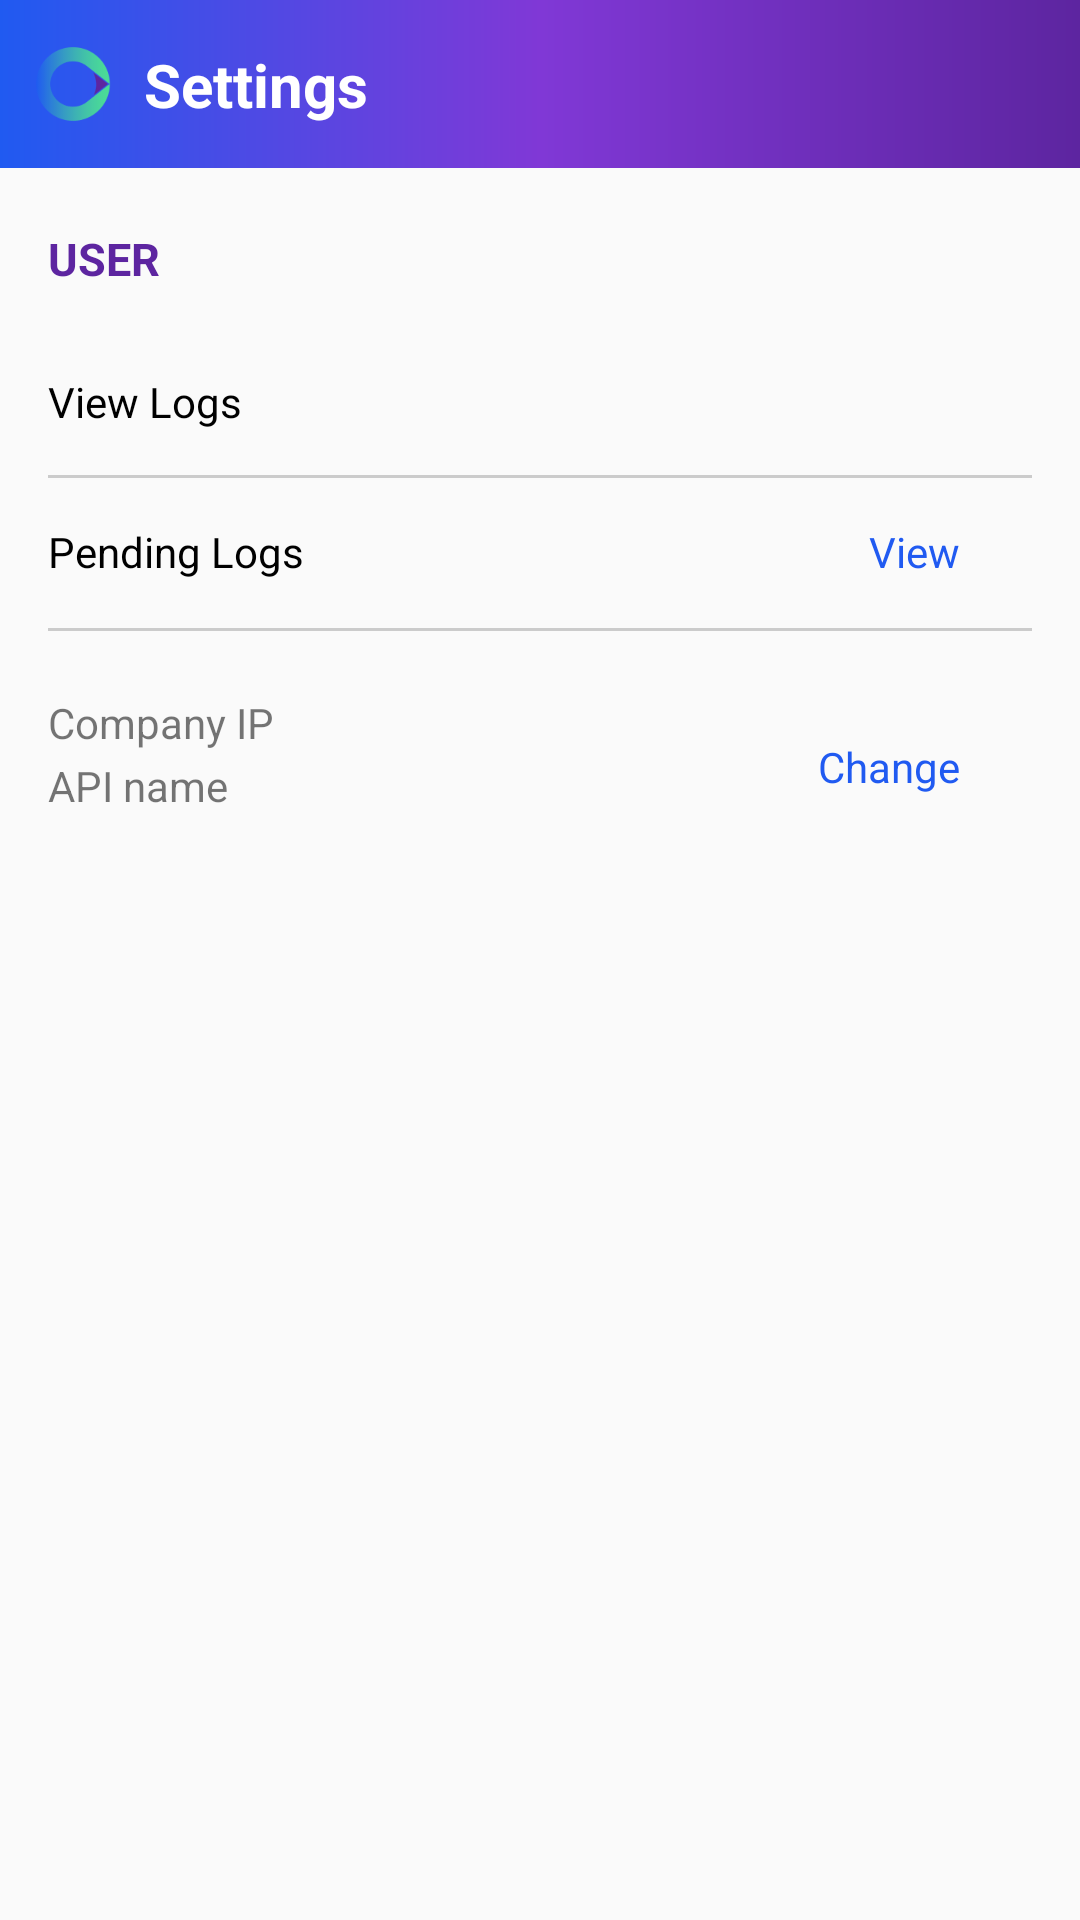

Reconstruct the res/layout file that produces this screen, plus the resources it refers to.
<!-- AndroidManifest.xml: application theme AppTheme -->
<!-- res/layout/activity_settings_users.xml -->
<?xml version="1.0" encoding="utf-8"?>
<android.support.constraint.ConstraintLayout
        xmlns:android="http://schemas.android.com/apk/res/android"
        xmlns:tools="http://schemas.android.com/tools"
        xmlns:app="http://schemas.android.com/apk/res-auto"
        android:layout_width="match_parent"
        android:layout_height="match_parent"
        tools:context=".Settings.SettingsUsers">
    <android.support.constraint.ConstraintLayout android:layout_width="0dp"
                                                 android:layout_height="wrap_content"
                                                 android:id="@+id/constraintLayout5"
                                                 app:layout_constraintEnd_toEndOf="parent"
                                                 app:layout_constraintBottom_toTopOf="@+id/constraintLayout7"
                                                 app:layout_constraintTop_toTopOf="parent"
                                                 app:layout_constraintStart_toStartOf="parent">
        <LinearLayout android:layout_width="match_parent" android:layout_height="@dimen/default_large_row_size"
                      android:background="@drawable/gradient"
                      android:orientation="horizontal"
                      app:layout_constraintTop_toTopOf="parent"
                      app:layout_constraintEnd_toEndOf="parent"
                      app:layout_constraintStart_toStartOf="parent" android:id="@+id/linearLayout3"
                      app:layout_constraintHorizontal_bias="0.0"></LinearLayout>
        <TextView android:layout_width="wrap_content" android:layout_height="wrap_content"
                  android:textColor="@color/white"
                  android:textSize="20sp"
                  android:text="Settings"
                  android:id="@+id/tv_toolbar_Users"
                  android:textStyle="bold"
                  app:layout_constraintTop_toTopOf="@+id/iv_icon_users"
                  app:layout_constraintStart_toEndOf="@+id/iv_icon_users"
                  android:layout_marginStart="8dp" app:layout_constraintBottom_toBottomOf="@+id/iv_icon_users"/>


        <ImageView android:layout_width="wrap_content" android:layout_height="wrap_content"
                   android:src="@mipmap/settings_timeruler_icon"

                   app:layout_constraintStart_toEndOf="@+id/imageView3"
                   app:layout_constraintBottom_toBottomOf="@+id/linearLayout3"
                   app:layout_constraintTop_toTopOf="@+id/linearLayout3" android:layout_marginStart="8dp"
                   android:id="@+id/iv_icon_users"/>
        <ImageView android:layout_width="wrap_content" android:layout_height="wrap_content"
                   android:src="@mipmap/ic_back"

                   app:layout_constraintTop_toTopOf="parent"
                   app:layout_constraintStart_toStartOf="parent"
                   app:layout_constraintBottom_toBottomOf="@+id/linearLayout3" android:id="@+id/imageView3"/>
    </android.support.constraint.ConstraintLayout>

    <android.support.constraint.ConstraintLayout android:layout_width="match_parent"
                                                 android:layout_height="0dp"
                                                 app:layout_constraintStart_toStartOf="parent"
                                                 app:layout_constraintTop_toBottomOf="@+id/constraintLayout5"
                                                 app:layout_constraintEnd_toEndOf="parent"
                                                 app:layout_constraintBottom_toBottomOf="parent"
                                                 android:layout_marginEnd="16dp" android:layout_marginStart="16dp"
                                                 android:id="@+id/constraintLayout7">
        <TextView android:layout_width="wrap_content" android:layout_height="wrap_content"
                  android:textColor="@color/colorPrimary"
                  android:text="View"
                  android:id="@+id/button_view_pendinglogs"
                  app:layout_constraintEnd_toEndOf="parent"
                  android:layout_marginEnd="24dp"
                  app:layout_constraintTop_toTopOf="@+id/textView43"/>

        <TextView android:layout_width="wrap_content" android:layout_height="wrap_content"
                  android:text="USER"
                  android:textSize="15dp"
                  android:textStyle="bold"
                  android:textColor="@color/colorAccent"
                  android:paddingVertical="20dp"


                  app:layout_constraintStart_toStartOf="parent"
                  android:id="@+id/textView40"/>

        <TextView

                android:layout_width="wrap_content" android:layout_height="wrap_content"
                  android:text="View Logs"
                  android:textColor="@color/black"
                  android:layout_marginTop="8dp"
                  app:layout_constraintTop_toBottomOf="@+id/textView40"
                  app:layout_constraintStart_toStartOf="@+id/textView40"
                  android:id="@+id/users_view_logs"/>
        <TextView
                android:layout_marginVertical="15dp"
                android:layout_width="match_parent" android:layout_height="1dp"
                android:background="@color/gray"
                android:alpha=".5"
                app:layout_constraintEnd_toEndOf="parent"
                app:layout_constraintStart_toStartOf="parent" app:layout_constraintTop_toBottomOf="@+id/users_view_logs"
                android:id="@+id/textView42"/>

        <TextView android:layout_width="wrap_content" android:layout_height="wrap_content"
                  android:text="Pending Logs"
                  android:textColor="@color/black"
                  app:layout_constraintStart_toStartOf="parent"
                  android:layout_marginTop="16dp" app:layout_constraintTop_toTopOf="@+id/textView42"
                  android:id="@+id/textView43"/>

        <TextView
                android:layout_width="match_parent" android:layout_height="1dp"
                android:background="@color/gray"
                android:alpha=".5"
                app:layout_constraintTop_toBottomOf="@+id/textView43" android:id="@+id/textView44"
                app:layout_constraintEnd_toEndOf="parent" app:layout_constraintStart_toStartOf="parent"
                android:layout_marginTop="16dp"/>
        <android.support.constraint.ConstraintLayout android:layout_width="match_parent"
                                                     android:layout_height="wrap_content"
                                                     app:layout_constraintStart_toStartOf="parent"
                                                     app:layout_constraintEnd_toEndOf="parent"
                                                     app:layout_constraintHorizontal_bias="0.0"
                                                     android:layout_marginTop="16dp"
                                                     app:layout_constraintTop_toBottomOf="@+id/textView44"
                                                     android:id="@+id/constraintLayout6">
            <TextView android:layout_width="match_parent" android:layout_height="1dp"

                      android:text="API"
                      android:textSize="15dp"
                      android:textColor="@color/colorAccent"
                      app:layout_constraintTop_toTopOf="parent" app:layout_constraintStart_toStartOf="parent"
                      android:id="@+id/textView28"/>
            <TextView android:layout_width="wrap_content" android:layout_height="wrap_content"
                      android:text="Company IP"

                      app:layout_constraintTop_toBottomOf="@+id/textView28"
                      app:layout_constraintStart_toStartOf="@+id/textView28" android:layout_marginTop="4dp"
                      android:id="@+id/textView30"/>
            <TextView android:layout_width="wrap_content" android:layout_height="wrap_content"
                      android:text="API name"
                      android:id="@+id/textView29"
                      app:layout_constraintTop_toBottomOf="@+id/textView30"
                      app:layout_constraintStart_toStartOf="@+id/textView30"
                      app:layout_constraintEnd_toEndOf="@+id/textView30" app:layout_constraintHorizontal_bias="0.0"
                      android:layout_marginTop="2dp" app:layout_constraintBottom_toBottomOf="parent"
                      android:layout_marginBottom="8dp"/>


            <TextView android:layout_width="wrap_content" android:layout_height="wrap_content"
                      android:textColor="@color/colorPrimary"
                      android:text="Change"
                      android:id="@+id/tv_setApi"
                      app:layout_constraintBottom_toBottomOf="@+id/textView29" android:layout_marginTop="8dp"
                      app:layout_constraintTop_toTopOf="@+id/textView30" android:layout_marginEnd="24dp"
                      app:layout_constraintEnd_toEndOf="parent"/>

        </android.support.constraint.ConstraintLayout>
    </android.support.constraint.ConstraintLayout>
</android.support.constraint.ConstraintLayout>
<!-- resources referenced by this layout -->
<resources>
  <color name="black">#000000</color>
  <color name="colorAccent">#5d25a0</color>
  <color name="colorPrimary">#205af1</color>
  <color name="gray">#9c9c9c</color>
  <color name="white">#FFFFFF</color>
  <dimen name="default_large_row_size">56dp</dimen>
  <!-- drawable gradient (drawable) -->
  <?xml version="1.0" encoding="utf-8"?>
  <shape xmlns:android="http://schemas.android.com/apk/res/android">
  
      <gradient
              android:angle="180"
              android:endColor="#205af1"
              android:centerColor="#8038d6"
              android:startColor="#5d25a0"
              android:type="linear"/>
  </shape>
  <!-- mipmap settings_timeruler_icon: png bitmap (mipmap-xhdpi, 2510 bytes) -->
  <style name="AppTheme" parent="Theme.AppCompat.Light.NoActionBar">
          
          <item name="colorPrimary">@color/colorPrimary</item>
          <item name="colorPrimaryDark">@color/colorPrimaryDark</item>
          <item name="colorAccent">@color/colorAccent</item>
      </style>
  <color name="colorPrimaryDark">#8038d6</color>
</resources>
